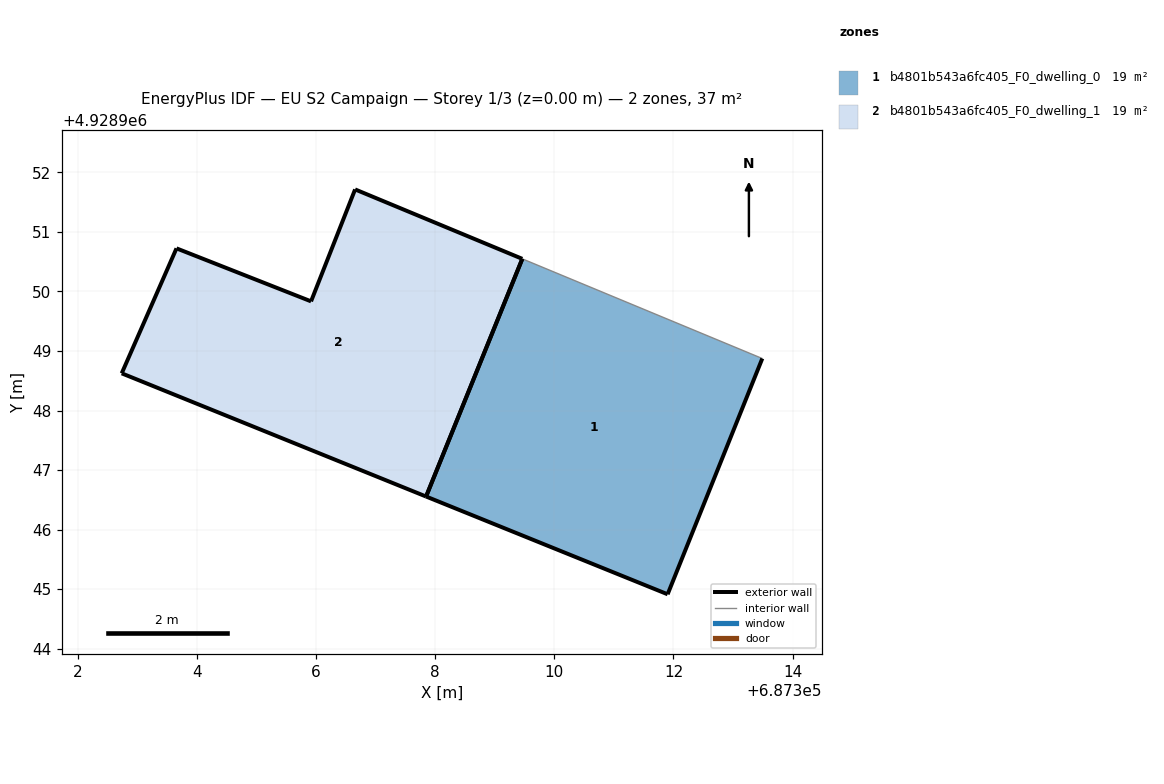
=== STOREY PLAN SPEC (per zone: floor XY polygon, exterior-wall plan segments, windows/doors) ===
zone 1: b4801b543a6fc405_F0_dwelling_0  (18.7 m²)
  floor: (687311.90, 4928944.91) (687313.49, 4928948.87) (687309.46, 4928950.55) (687307.84, 4928946.56)
  exterior wall: (687311.90, 4928944.91) – (687307.84, 4928946.56)  [4.4 m]
  exterior wall: (687313.49, 4928948.87) – (687311.90, 4928944.91)  [4.3 m]
  exterior wall: (687307.85, 4928946.56) – (687309.46, 4928950.55)  [4.3 m]
  interior walls: 1
zone 2: b4801b543a6fc405_F0_dwelling_1  (18.7 m²)
  floor: (687307.84, 4928946.56) (687309.46, 4928950.55) (687306.65, 4928951.71) (687305.91, 4928949.83) (687303.65, 4928950.72) (687302.73, 4928948.62)
  exterior wall: (687305.91, 4928949.83) – (687306.65, 4928951.71)  [2.0 m]
  exterior wall: (687306.65, 4928951.71) – (687309.46, 4928950.55)  [3.0 m]
  exterior wall: (687307.84, 4928946.56) – (687302.73, 4928948.62)  [5.5 m]
  exterior wall: (687302.73, 4928948.62) – (687303.65, 4928950.72)  [2.3 m]
  exterior wall: (687303.65, 4928950.72) – (687305.91, 4928949.83)  [2.4 m]
  exterior wall: (687309.46, 4928950.55) – (687307.84, 4928946.56)  [4.3 m]

=== DERIVED (storey summary) ===
Building: EU S2 Campaign
Storey: 1 of 3  (floor level z = 0.00 m)
Storey gross floor area: 37.5 m²
Zones on this storey: 2
  - b4801b543a6fc405_F0_dwelling_0: floor 18.7 m²; exterior wall 13.0 m (38.9 m²); WWR 0.0%
  - b4801b543a6fc405_F0_dwelling_1: floor 18.7 m²; exterior wall 19.6 m (58.8 m²); WWR 0.0%
Zone adjacency: (none detected)